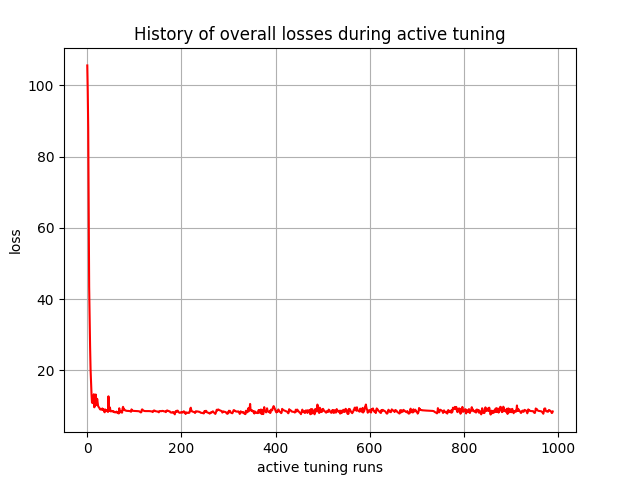

The table this chart was drawn from, first rows:
, 0
0, 105.6
1, 98.39
2, 88.14
3, 67.57
4, 43.51
5, 34.62
6, 26.57
7, 20.27
8, 16.4
9, 13.34
10, 11.01
11, 10.79
12, 11.58
13, 11.4
14, 13.29
15, 9.615
16, 11.27
17, 10.04
18, 13.2
19, 11.52
20, 10.3
21, 11.99
22, 11.06
23, 9.985
24, 9.766
25, 9.534
26, 9.41
27, 9.049
28, 9.096
29, 9.005
30, 9.072
31, 8.996
32, 9.292
33, 8.864
34, 9.124
35, 8.884
36, 8.394
37, 8.213
38, 9.024
39, 8.763
40, 8.54
41, 8.727
42, 8.774
43, 8.682
44, 8.301
45, 12.7
46, 9.345
47, 8.586
48, 9.583
49, 8.904
50, 8.451
51, 8.501
52, 8.592
53, 8.559
54, 8.454
55, 8.372
56, 8.51
57, 8.277
58, 8.234
59, 8.231
... 930 more rows
